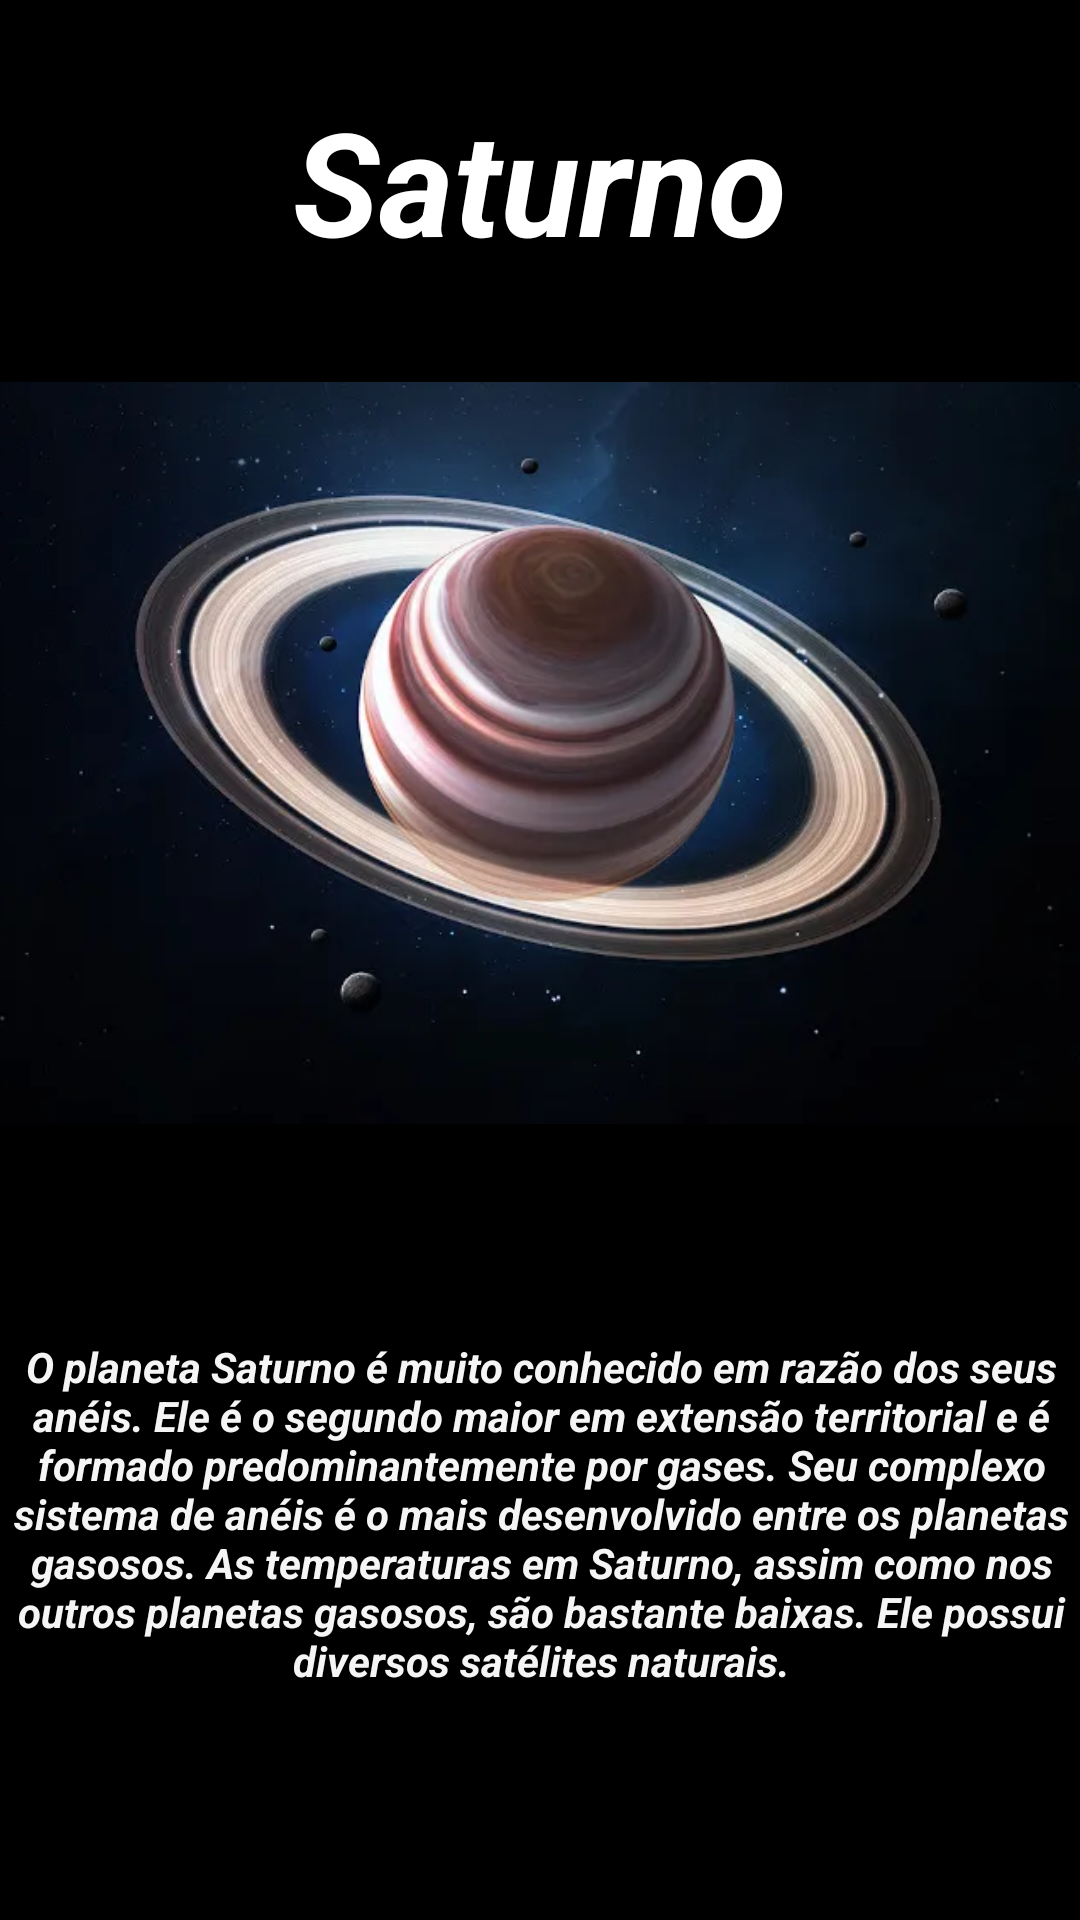

Write the Android layout XML for this screen, with the resource values it uses.
<!-- AndroidManifest.xml: application theme Theme.AppSistemaSolar -->
<!-- res/layout/planeta6.xml -->
<?xml version="1.0" encoding="utf-8"?>
<android.support.constraint.ConstraintLayout xmlns:android="http://schemas.android.com/apk/res/android"
    xmlns:app="http://schemas.android.com/apk/res-auto"
    xmlns:tools="http://schemas.android.com/tools"
    android:layout_width="match_parent"
    android:layout_height="match_parent"
    android:background="#000000">

    <TextView
        android:id="@+id/textView21"
        android:layout_width="364dp"
        android:layout_height="123dp"
        android:layout_marginTop="40dp"
        android:text="O planeta Saturno é muito conhecido em razão dos seus anéis. Ele é o segundo maior em extensão territorial e é formado predominantemente por gases. Seu complexo sistema de anéis é o mais desenvolvido entre os planetas gasosos. As temperaturas em Saturno, assim como nos outros planetas gasosos, são bastante baixas. Ele possui diversos satélites naturais."
        android:textAlignment="center"
        android:textColor="#F5FFFFFF"
        android:textStyle="bold|italic"
        app:layout_constraintEnd_toEndOf="parent"
        app:layout_constraintStart_toStartOf="parent"
        app:layout_constraintTop_toBottomOf="@+id/imageView5" />

    <TextView
        android:id="@+id/textView20"
        android:layout_width="267dp"
        android:layout_height="68dp"
        android:layout_marginTop="28dp"
        android:backgroundTint="#000000"
        android:text="Saturno"
        android:textAlignment="center"
        android:textAllCaps="false"
        android:textColor="#FFFFFF"
        android:textSize="48sp"
        android:textStyle="normal|bold|italic"
        app:layout_constraintEnd_toEndOf="parent"
        app:layout_constraintStart_toStartOf="parent"
        app:layout_constraintTop_toTopOf="parent" />

    <ImageView
        android:id="@+id/imageView5"
        android:layout_width="395"
        android:layout_height="310"
        app:layout_constraintEnd_toEndOf="parent"
        app:layout_constraintStart_toStartOf="parent"
        app:layout_constraintTop_toBottomOf="@+id/textView20"
        app:srcCompat="@drawable/saturno" />

    <Button
        android:id="@+id/btnVltJup"
        android:layout_width="wrap_content"
        android:layout_height="wrap_content"
        android:layout_marginStart="25dp"
        android:layout_marginTop="76dp"
        android:text="Júpiter"
        app:layout_constraintStart_toStartOf="parent"
        app:layout_constraintTop_toBottomOf="@+id/textView21" />

    <Button
        android:id="@+id/btnAvUrano"
        android:layout_width="wrap_content"
        android:layout_height="wrap_content"
        android:layout_marginTop="76dp"
        android:layout_marginEnd="25dp"
        android:text="Urano"
        app:layout_constraintEnd_toEndOf="parent"
        app:layout_constraintTop_toBottomOf="@+id/textView21" />
</android.support.constraint.ConstraintLayout>
<!-- resources referenced by this layout -->
<resources>
  <!-- drawable saturno: png bitmap (drawable, 255222 bytes) -->
  <style name="Theme.AppSistemaSolar" parent="Theme.AppCompat.Light.DarkActionBar">
          
          <item name="colorPrimary">@color/purple_500</item>
          <item name="colorPrimaryDark">@color/purple_700</item>
          <item name="colorAccent">@color/teal_200</item>
          
      </style>
  <!-- not gathered from this repository: default colours our renderer supplied (Android Studio template values) -->
  <color name="purple_500">#FF6200EE</color>
  <color name="purple_700">#FF3700B3</color>
  <color name="teal_200">#FF03DAC5</color>
</resources>
